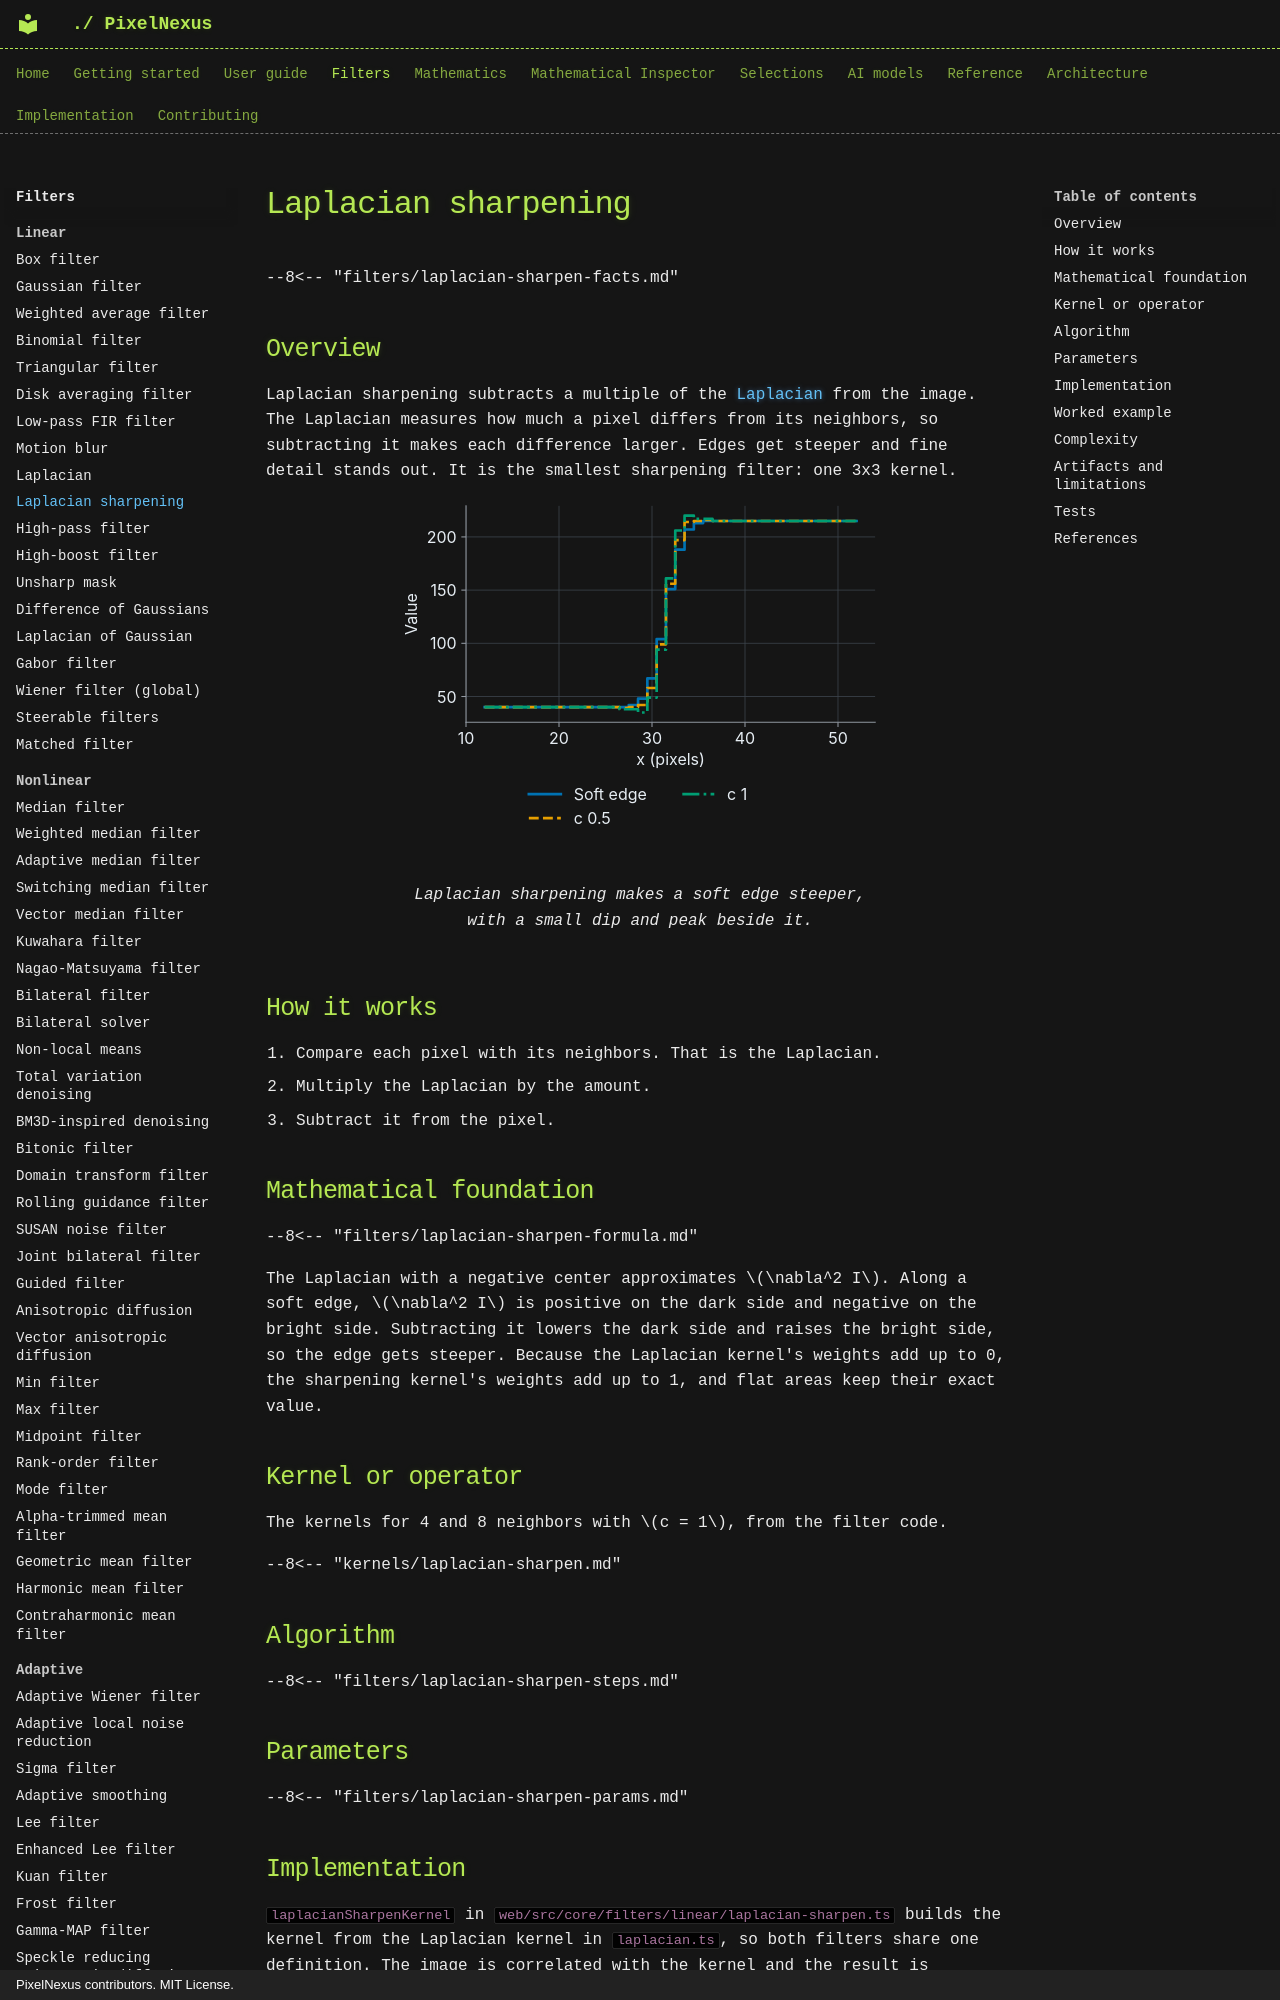

repository: mKamiAsim/pixelnexus · page: filters/linear/laplacian-sharpen/index.html · generator: mkdocs · copyright: PixelNexus contributors. MIT License.

# Laplacian sharpening

--8<-- "filters/laplacian-sharpen-facts.md"

## Overview

Laplacian sharpening subtracts a multiple of the [Laplacian](laplacian.md) from the image. The Laplacian measures how much a pixel differs from its neighbors, so subtracting it makes each difference larger. Edges get steeper and fine detail stands out. It is the smallest sharpening filter: one 3x3 kernel.
